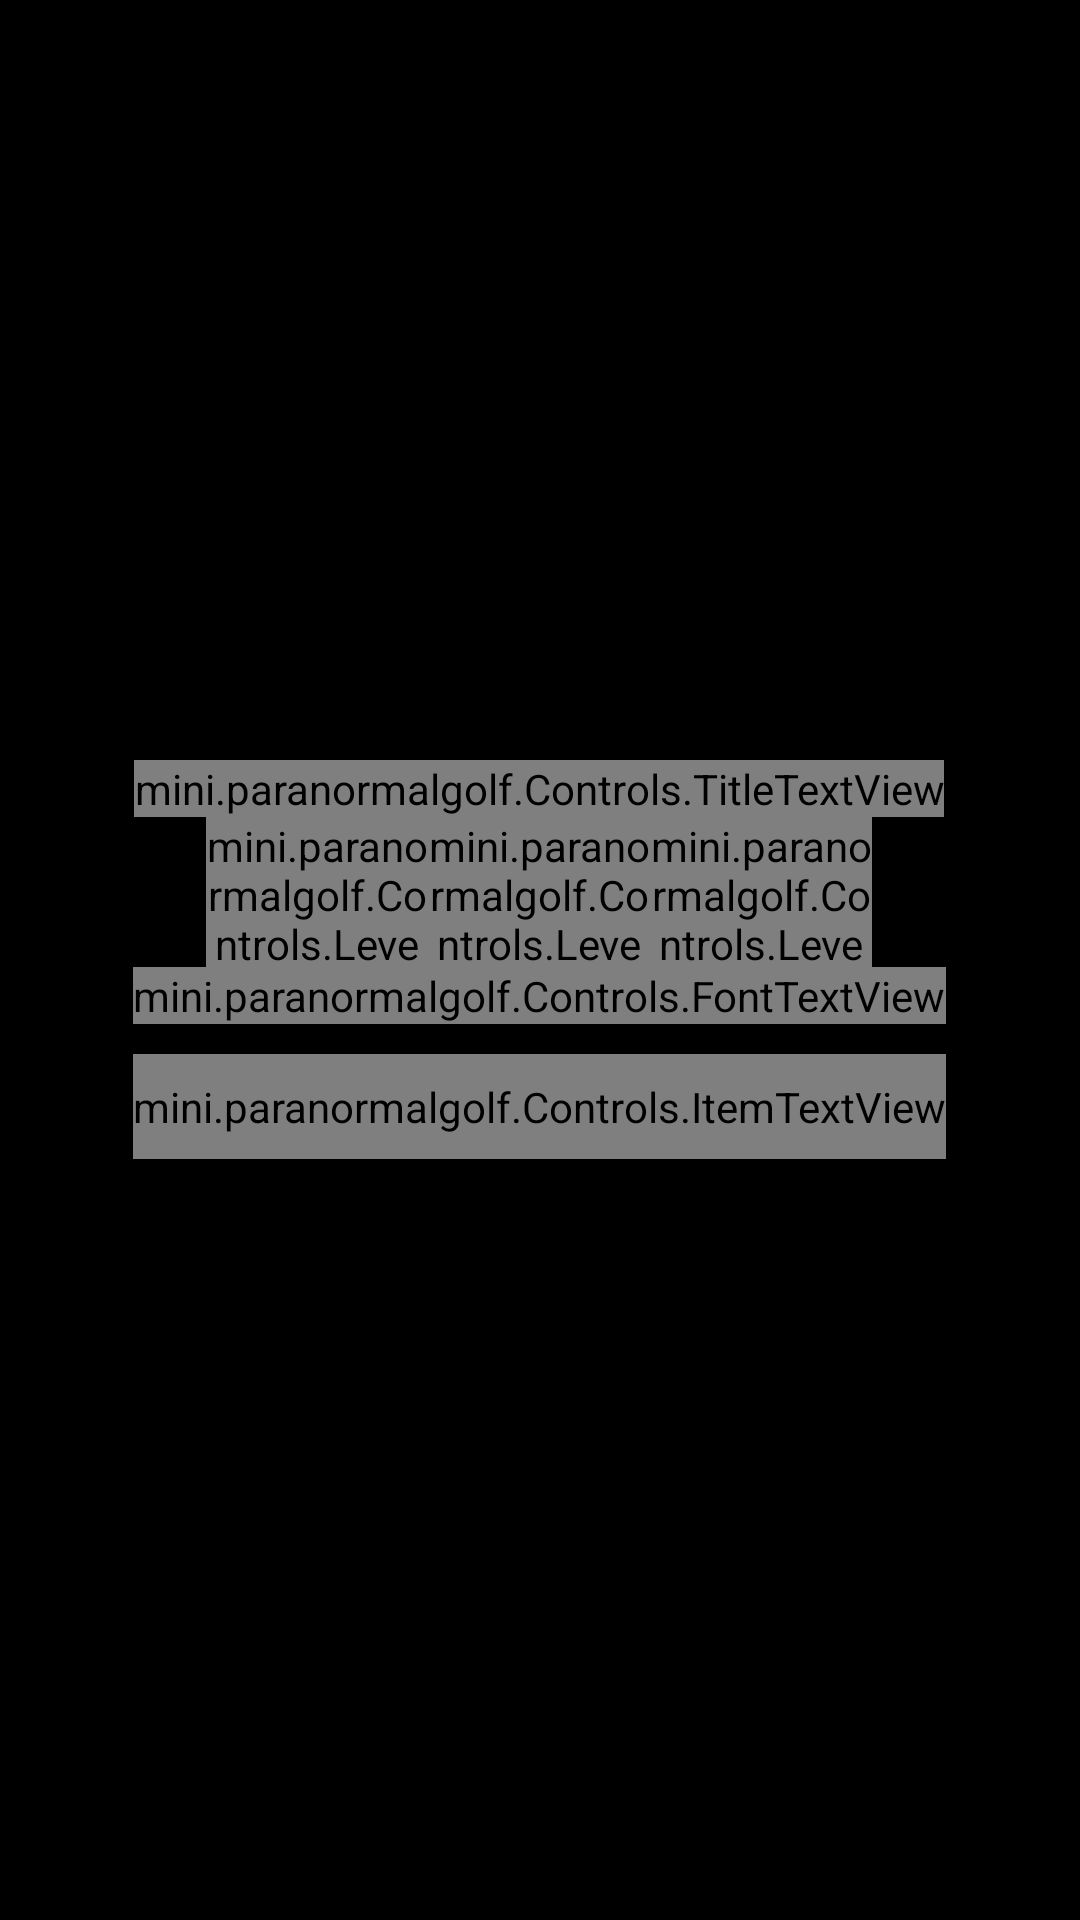

Write the Android layout XML for this screen, with the resource values it uses.
<!-- AndroidManifest.xml: application theme android:Theme.NoTitleBar.Fullscreen -->
<!-- res/layout/win_dialog.xml -->
<?xml version="1.0" encoding="utf-8"?>
<LinearLayout xmlns:android="http://schemas.android.com/apk/res/android"
              android:orientation="vertical"
              android:layout_width="wrap_content"
              android:layout_height="wrap_content"
              android:gravity="center"
              android:background="@android:color/transparent">

    <View
        android:layout_width="match_parent"
        android:layout_height="20dp"/>
    <LinearLayout
        android:layout_width="wrap_content"
        android:layout_height="wrap_content"
        android:gravity="center"
        android:orientation="horizontal"
        android:background="@android:color/transparent">
        <View
            android:layout_width="20dp"
            android:layout_height="match_parent"/>
        <LinearLayout
            android:layout_width="wrap_content"
            android:layout_height="wrap_content"
            android:gravity="center"
            android:background="@android:color/transparent"
            android:orientation="vertical">
            <mini.paranormalgolf.Controls.TitleTextView
                android:id="@+id/end_game_title"
                android:layout_width="wrap_content"
                android:layout_height="wrap_content"
                android:textSize="@dimen/end_game_font"
                android:textColor="#fff"
                android:singleLine="true"
                android:gravity="center"/>
            <LinearLayout
                android:layout_width="match_parent"
                android:layout_height="50dp"
                android:gravity="center"
                android:orientation="horizontal"
                android:background="@android:color/transparent">

                <View
                    android:layout_width="0dp"
                    android:layout_height="50dp"
                    android:layout_weight="1"/>
                <mini.paranormalgolf.Controls.LevelsImageView
                    android:id="@+id/end_game_first_star"
                    android:layout_width="0dp"
                    android:layout_height="match_parent"
                    android:layout_weight="3"
                    android:background="@android:color/transparent"
                    android:tag="0"/>
                <mini.paranormalgolf.Controls.LevelsImageView
                    android:id="@+id/end_game_second_star"
                    android:layout_width="0dp"
                    android:layout_height="match_parent"
                    android:layout_weight="3"
                    android:background="@android:color/transparent"
                    android:tag="1"/>
                <mini.paranormalgolf.Controls.LevelsImageView
                    android:id="@+id/end_game_third_star"
                    android:layout_width="0dp"
                    android:layout_height="match_parent"
                    android:layout_weight="3"
                    android:background="@android:color/transparent"
                    android:tag="2"/>
                <View
                    android:layout_width="0dp"
                    android:layout_height="50dp"
                    android:layout_weight="1"/>

                </LinearLayout>
            <mini.paranormalgolf.Controls.FontTextView
                android:id="@+id/end_game_result"
                android:layout_width="wrap_content"
                android:layout_height="wrap_content"
                android:textSize="20sp"
                android:textColor="#fff"
                android:singleLine="true"/>
            <mini.paranormalgolf.Controls.ItemTextView
                android:id="@+id/end_game_ok_button"
                android:layout_width="wrap_content"
                android:layout_height="35dp"
                style="@style/EndGameButton"
                android:text="OK"/>
        </LinearLayout>
        <View
            android:layout_width="20dp"
            android:layout_height="match_parent"/>
    </LinearLayout>
    <View
        android:layout_width="match_parent"
        android:layout_height="20dp"/>

</LinearLayout>
<!-- resources referenced by this layout -->
<resources>
  <dimen name="end_game_font">40sp</dimen>
  <style name="EndGameButton">
          <item name="android:textSize">@dimen/activity_main_menu_option</item>
          <item name="android:textColor">#fff</item>
          <item name="android:clickable">true</item>
          <item name="android:background">@drawable/main_menu_button_selector</item>
          <item name="android:gravity">center</item>
          <item name="android:layout_marginTop">10dp</item>
      </style>
  <dimen name="activity_main_menu_option">30sp</dimen>
  <!-- drawable main_menu_button_selector (drawable) -->
  <?xml version="1.0" encoding="utf-8"?>
  <selector xmlns:android="http://schemas.android.com/apk/res/android">
      <item android:state_pressed="true" >
          <shape xmlns:android="http://schemas.android.com/apk/res/android">
              <solid android:color="#51A9CD"/>
              <stroke android:color="#51A9CD" android:width="2dp"/>
              <corners android:radius="45dp"/>
              <size android:width="200dp"/>
          </shape>
      </item>
      <item>
          <shape xmlns:android="http://schemas.android.com/apk/res/android">
              <solid android:color="#5533A5E5"/>
              <stroke android:color="#51A9CD" android:width="2dp"/>
              <corners android:radius="45dp"/>
              <size android:width="200dp"/>
          </shape>
      </item>
  </selector>
</resources>
